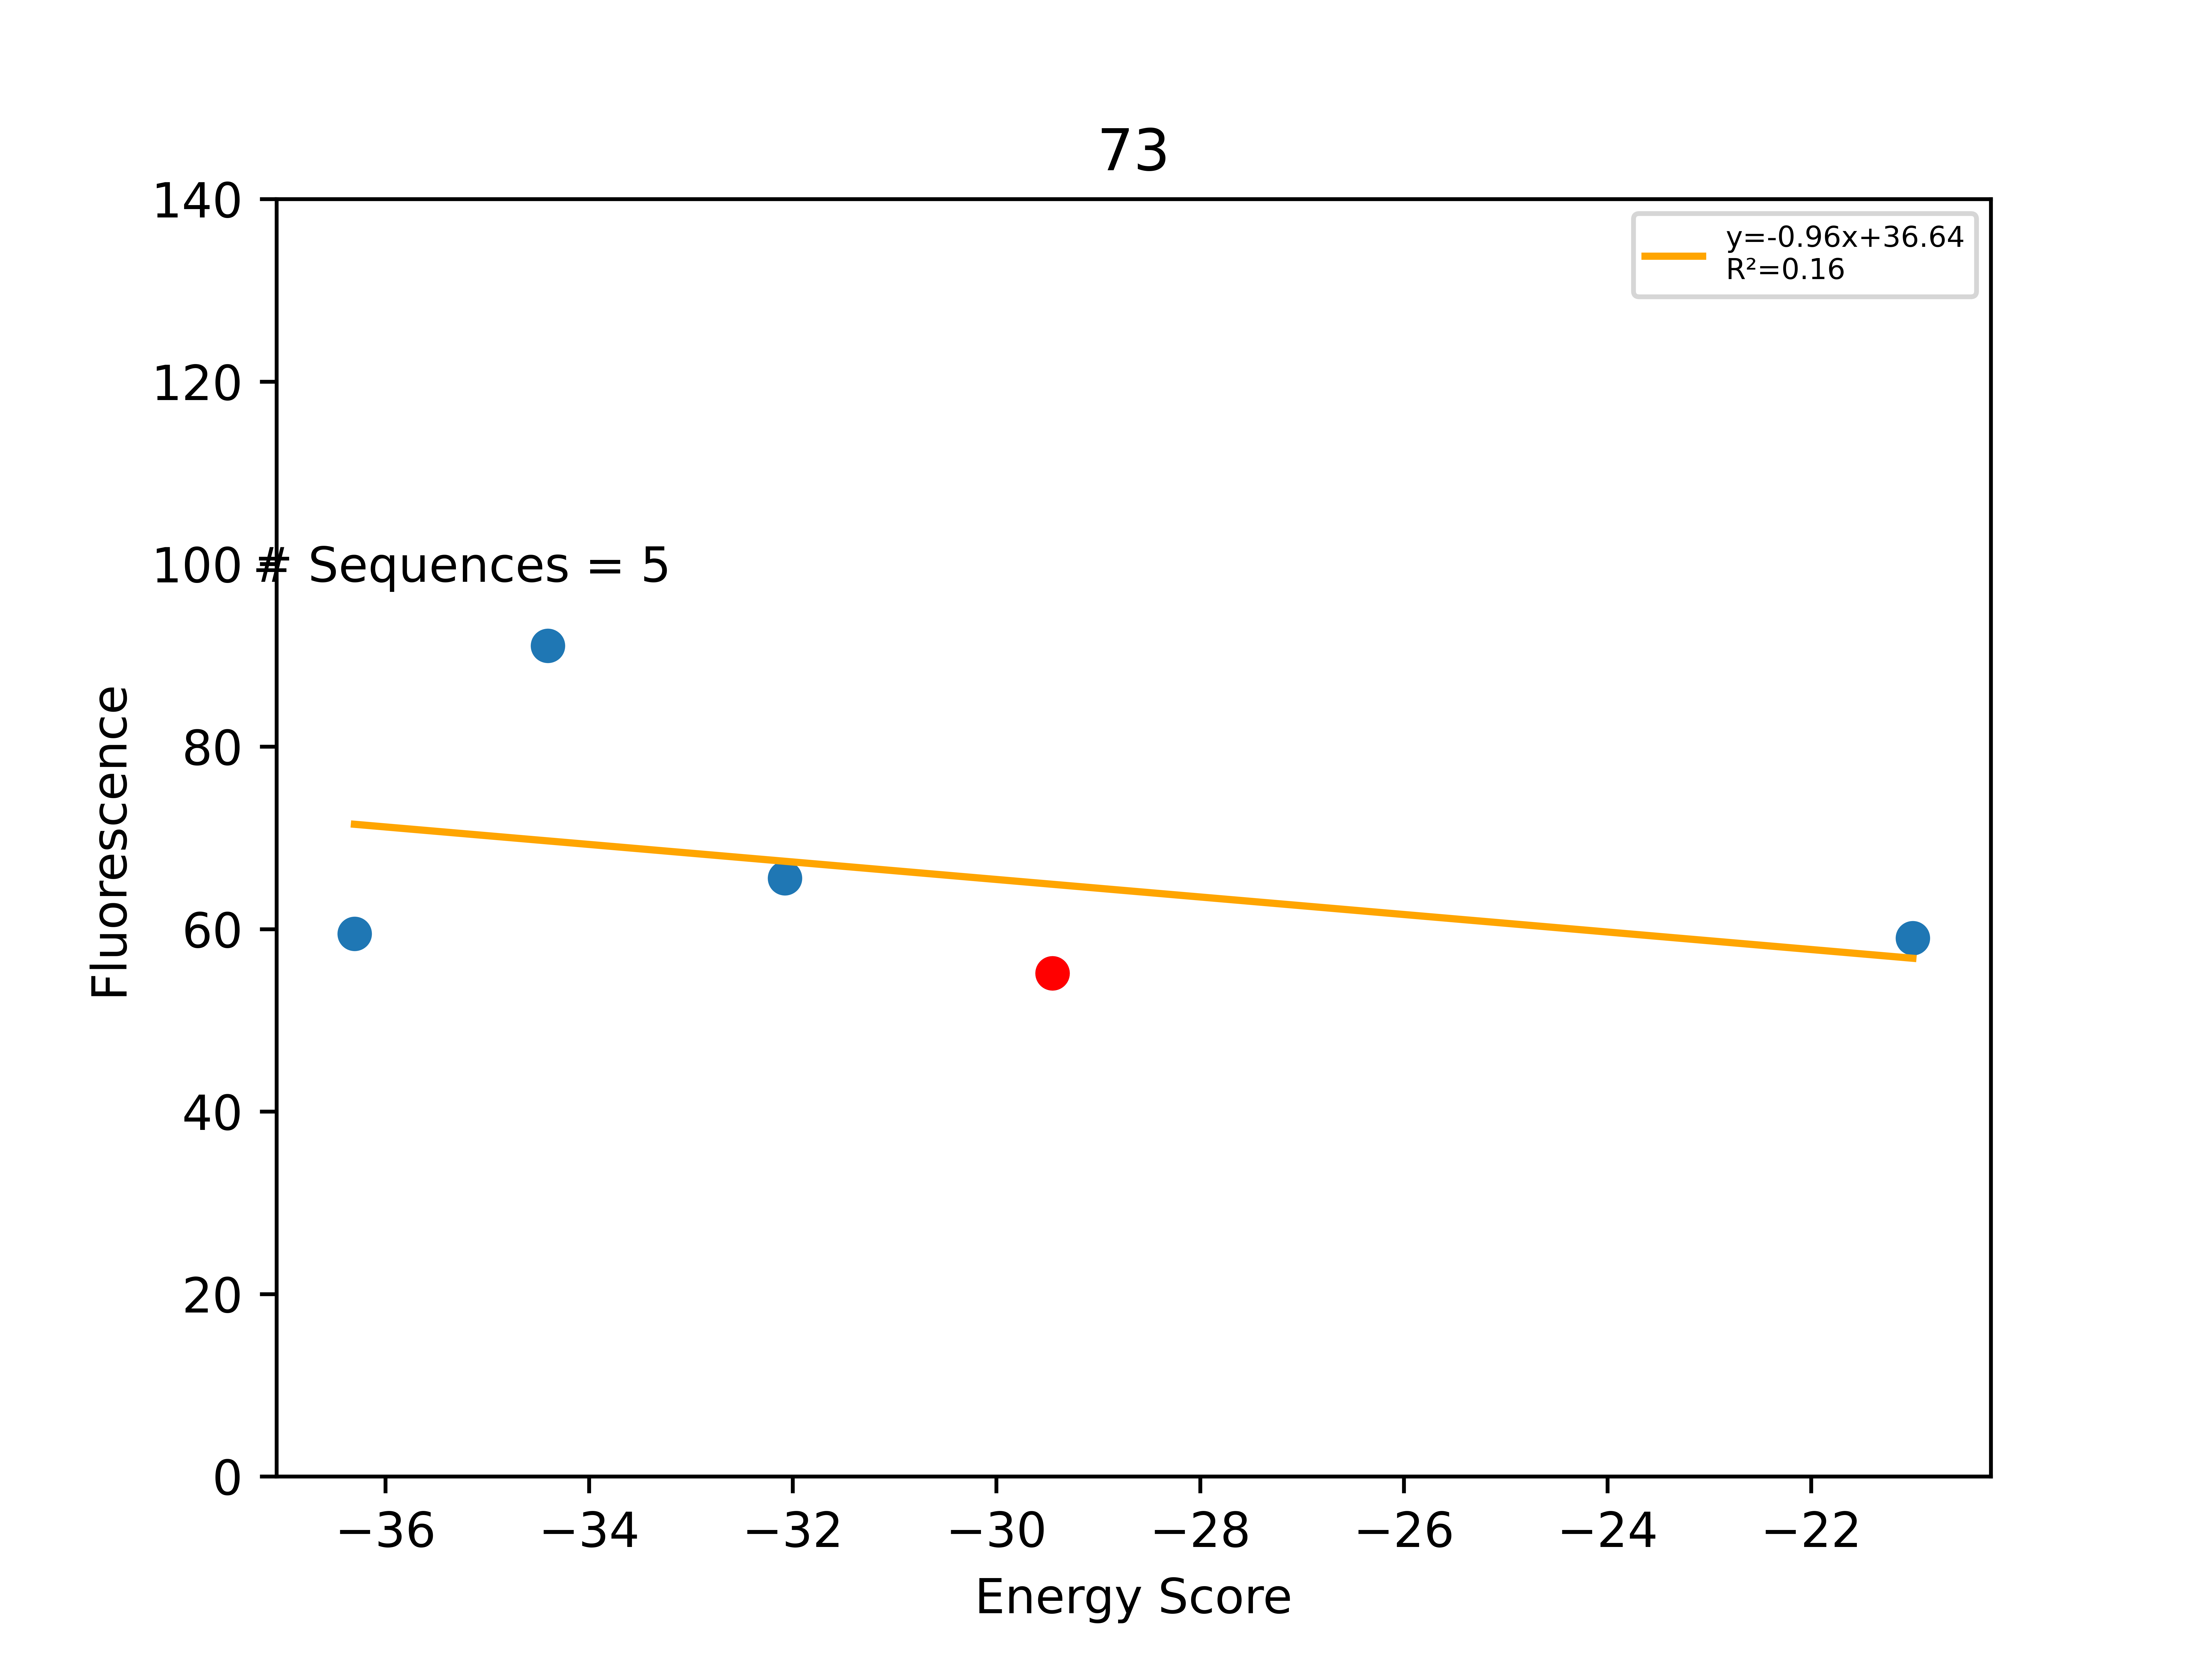

The data file committed next to this chart (first rows):
Sequence, EnergyScore, Fluorescence, FluorStdDev, PercentGpa, PercentGpaStdDev, MaltosePercentDiff, Dimer, Monomer, DimerDiff, VDWDimer, VDWDiff, HBONDDimer, HBONDDiff, IMM1Dimer, IMM1Diff, SequenceProbability, DimerSasa, MonomerSasa, startXShift, xShift, xShiftDiff, startCrossingAngle, crossingAngle
LLLAFLTSLLATLIALLLILI, -36.3, 65304, 5945, 59.47, 5.414, -100.0, -414.7, -378.3, -26.94, -75.43, -11.69, -100.7, -19.74, -238.5, 4.501, 8.26541e-05, 3651, 4576, 8.634, 8.784, -0.1505, 17.31, 17.72
LLLAFLTYLLATLIALLLILI, -34.4, 99973, 14530, 91.05, 13.23, -100.0, -392.4, -358, -4.715, -66.53, -2.796, -80.94, -4.26326e-14, -245, -1.92, 3.52905e-05, 3713, 4705, 8.634, 8.784, -0.1505, 17.31, 17.72
LLLAFLTFLLATLISLLLILI, -32.08, 71996, 11596, 65.57, 10.56, -100.0, -402.5, -370.5, -14.81, -61.39, 2.34, -96.22, -15.27, -244.9, -1.878, 0.0001098, 3677, 4695, 8.634, 8.784, -0.1505, 17.31, 17.72
LLLAFLTFLLATLIALLLILI, -29.45, 60577, 1315, 55.17, 1.197, -100.0, -387.7, -358.3, -11.21, -63.73, -3.901, -80.94, -0.0004633, -243, -7.306, 4.68992e-05, 3815, 0.0, 8.634, 8.784, -0.1505, 17.31, 17.72
LLLTFLTFLLATLIALLLILI, -21, 64802, 7576, 59.02, 6.899, -100.0, -381.6, -360.6, 6.165, -57.17, 6.563, -80.86, 0.08451, -243.5, -0.4822, 3.66143e-05, 3682, 4691, 8.634, 8.784, -0.1505, 17.31, 17.72
